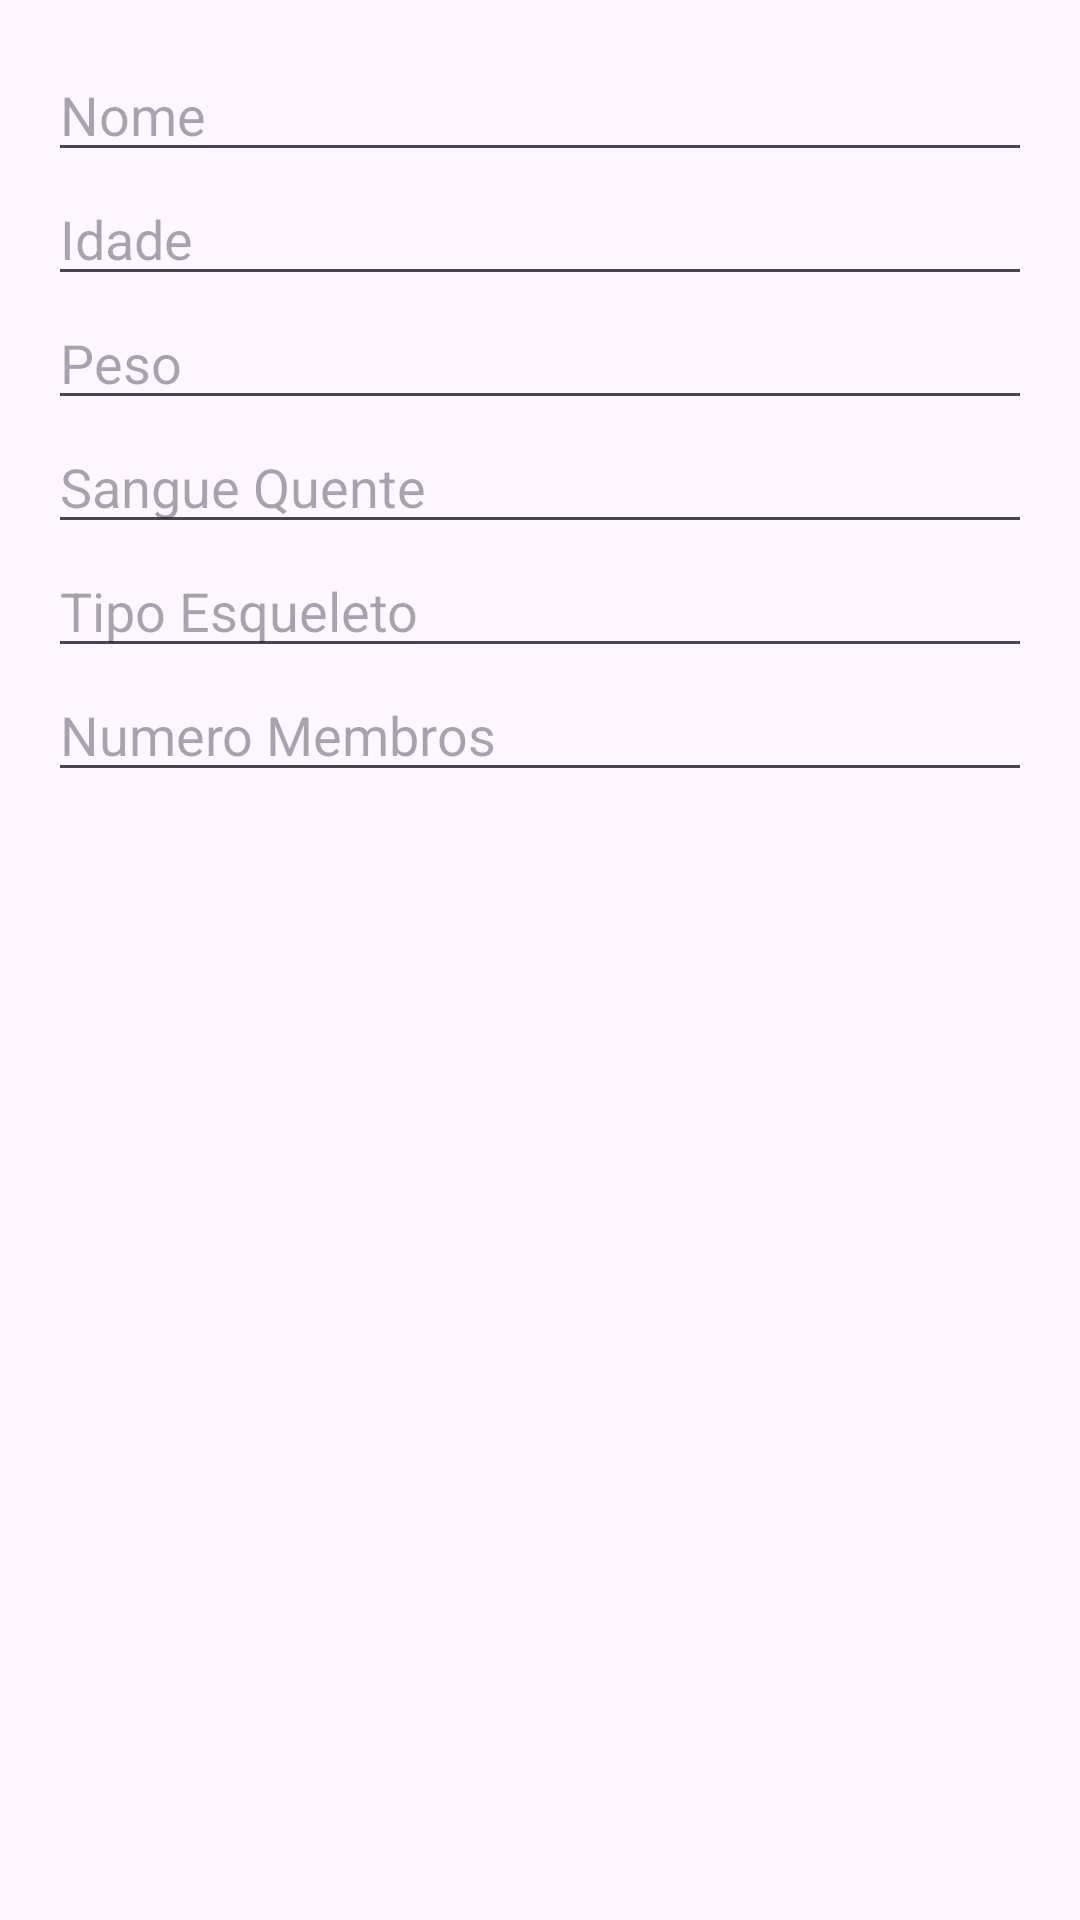

Produce the Android XML layout that renders to this screen, including the resource entries it uses.
<!-- AndroidManifest.xml: application theme Theme.SabadoLetivoNativo -->
<!-- res/layout/dialog_add_vertebrado.xml -->
<?xml version="1.0" encoding="utf-8"?>
<LinearLayout xmlns:android="http://schemas.android.com/apk/res/android"
    android:layout_width="match_parent"
    android:layout_height="wrap_content"
    android:orientation="vertical"
    android:padding="16dp">

    <EditText
        android:id="@+id/nomeInput"
        android:layout_width="match_parent"
        android:layout_height="wrap_content"
        android:hint="Nome" />

    <EditText
        android:id="@+id/idadeInput"
        android:layout_width="match_parent"
        android:layout_height="wrap_content"
        android:hint="Idade" />

    <EditText
        android:id="@+id/pesoInput"
        android:layout_width="match_parent"
        android:layout_height="wrap_content"
        android:hint="Peso" />

    <EditText
        android:id="@+id/sangueQuenteInput"
        android:layout_width="match_parent"
        android:layout_height="wrap_content"
        android:hint="Sangue Quente" />

    <EditText
        android:id="@+id/tipoEsqueletoInput"
        android:layout_width="match_parent"
        android:layout_height="wrap_content"
        android:hint="Tipo Esqueleto" />

    <EditText
        android:id="@+id/numeroMembrosInput"
        android:layout_width="match_parent"
        android:layout_height="wrap_content"
        android:hint="Numero Membros" />

</LinearLayout>
<!-- resources referenced by this layout -->
<resources>
  <style name="Theme.SabadoLetivoNativo" parent="Base.Theme.SabadoLetivoNativo" />
  <style name="Base.Theme.SabadoLetivoNativo" parent="Theme.Material3.DayNight.NoActionBar">
          
          
      </style>
</resources>
